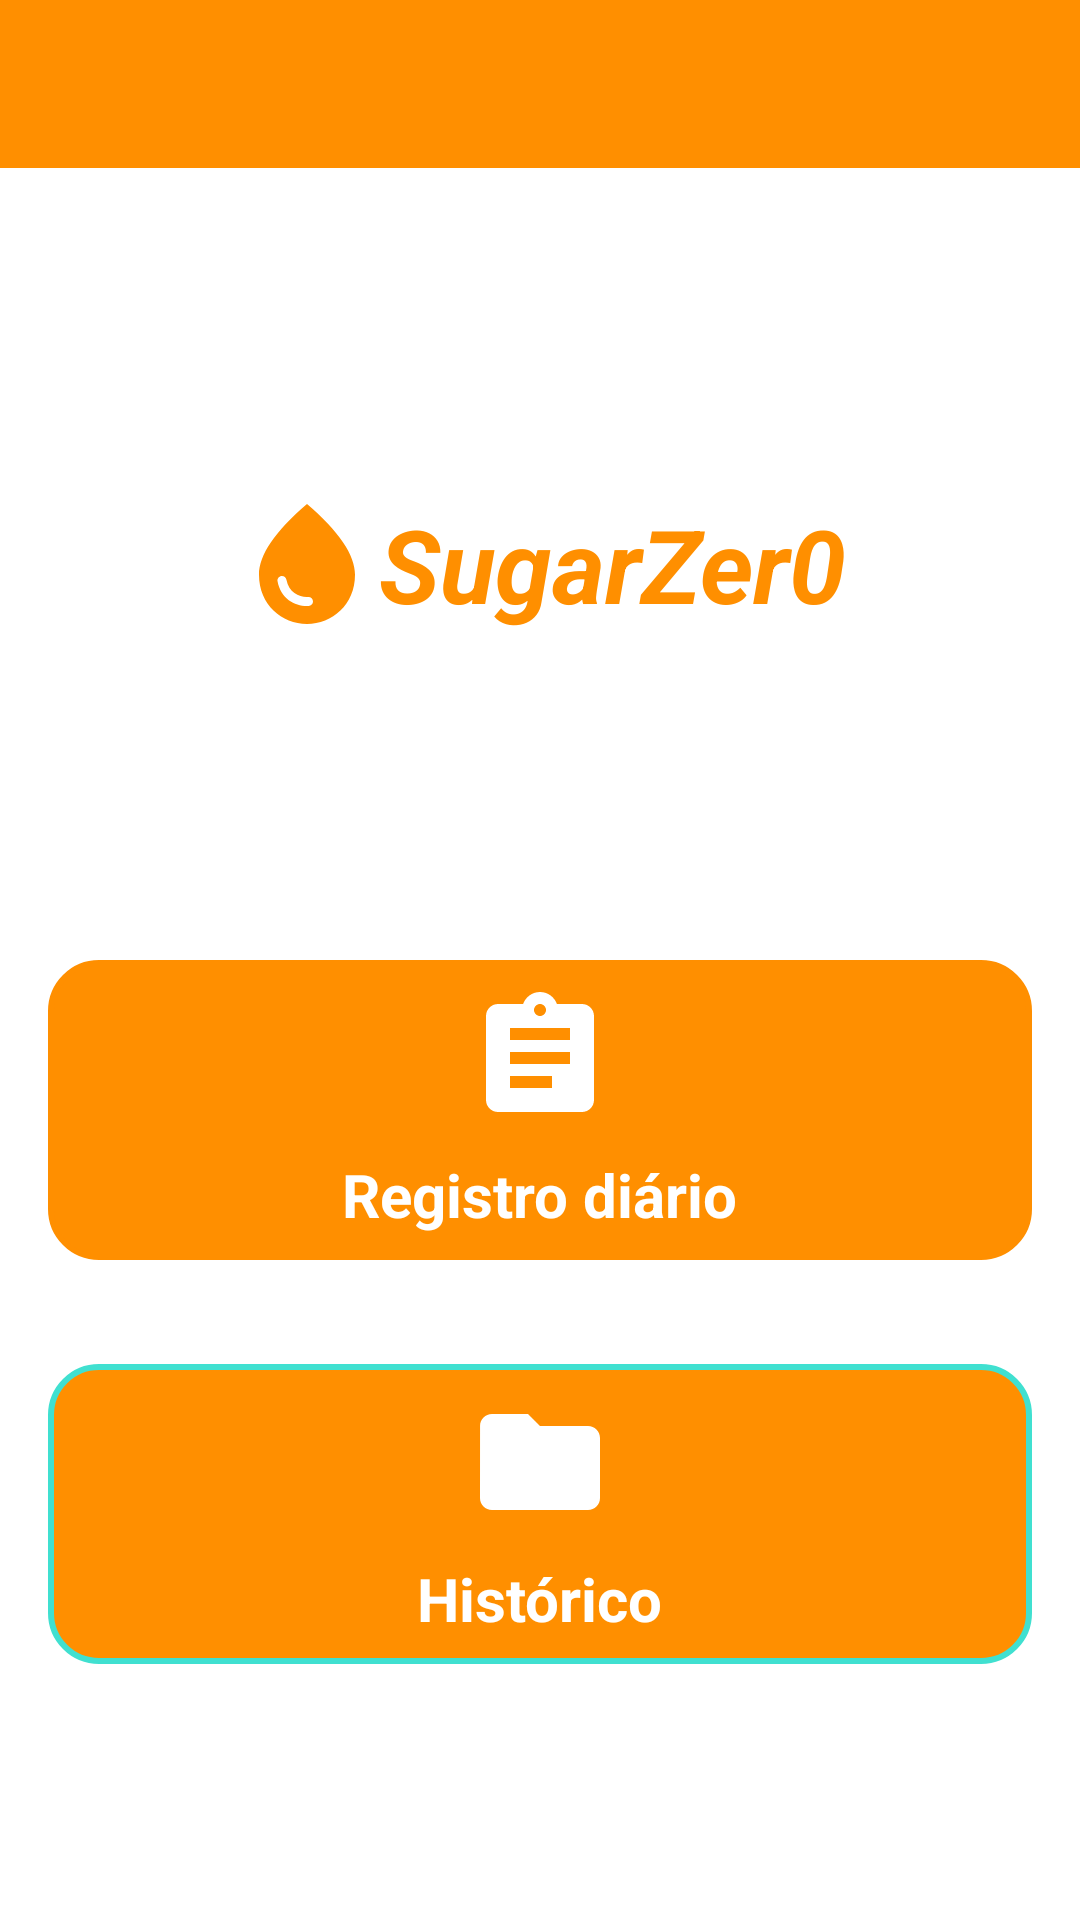

The Android layout XML behind this screen, and the referenced resources:
<!-- AndroidManifest.xml: application theme Theme.SugarZero -->
<!-- res/layout/activity_principal.xml -->
<?xml version="1.0" encoding="utf-8"?>
<androidx.constraintlayout.widget.ConstraintLayout xmlns:android="http://schemas.android.com/apk/res/android"
    xmlns:app="http://schemas.android.com/apk/res-auto"
    xmlns:tools="http://schemas.android.com/tools"
    android:layout_width="match_parent"
    android:layout_height="match_parent"
    tools:context=".view.PrincipalView">

    //Adicionando toolbar

    <include
        android:id="@+id/include"
        layout="@layout/toolbar" />

    <TextView
        android:id="@+id/tvLogo"
        android:layout_width="wrap_content"
        android:layout_height="wrap_content"
        android:drawablePadding="0dp"
        android:gravity="center"
        android:text="SugarZer0"
        android:textAlignment="center"
        android:textColor="@color/primary_orange"
        android:textSize="34sp"
        android:textStyle="bold|italic"
        app:drawableStartCompat="@drawable/ic_baseline_water_drop_24"
        app:layout_constraintBottom_toTopOf="@+id/ivRegistro"
        app:layout_constraintEnd_toEndOf="parent"
        app:layout_constraintStart_toStartOf="parent"
        app:layout_constraintTop_toBottomOf="@+id/include" />


    <ImageView
        android:id="@+id/ivRegistro"
        android:layout_width="match_parent"
        android:layout_height="100dp"
        android:layout_marginStart="16dp"
        android:layout_marginEnd="16dp"
        android:background="@drawable/my_border"
        android:backgroundTint="@color/primary_orange"
        app:layout_constraintEnd_toEndOf="parent"
        app:layout_constraintHorizontal_bias="0.0"
        app:layout_constraintStart_toStartOf="parent"
        app:layout_constraintTop_toTopOf="@+id/guidelineHorizontal" />

    <TextView
        android:id="@+id/tvRegistro"
        android:layout_width="wrap_content"
        android:layout_height="wrap_content"
        android:background="@android:color/transparent"
        android:drawableTop="@drawable/ic_registro_novo"
        android:drawablePadding="8dp"
        android:text="Registro diário"
        android:textColor="@color/white"
        android:textSize="20sp"
        android:textStyle="bold"
        app:layout_constraintBottom_toBottomOf="@+id/ivRegistro"
        app:layout_constraintEnd_toEndOf="@+id/ivRegistro"
        app:layout_constraintStart_toStartOf="@+id/ivRegistro"
        app:layout_constraintTop_toTopOf="@+id/ivRegistro" />

    <ImageView
        android:id="@+id/ivHistorico"
        android:layout_width="match_parent"
        android:layout_height="100dp"
        android:layout_marginStart="16dp"
        android:layout_marginEnd="16dp"
        android:background="@drawable/my_border"
        app:layout_constraintBottom_toBottomOf="parent"
        app:layout_constraintEnd_toEndOf="parent"
        app:layout_constraintHorizontal_bias="0.0"
        app:layout_constraintStart_toStartOf="parent"
        app:layout_constraintTop_toBottomOf="@+id/ivRegistro"
        app:layout_constraintVertical_bias="0.29000002" />

    <TextView
        android:id="@+id/tvHistorico"
        android:layout_width="wrap_content"
        android:layout_height="wrap_content"
        android:background="@android:color/transparent"
        android:drawableTop="@drawable/ic_historico_novo"
        android:drawablePadding="8dp"
        android:text="Histórico"
        android:textColor="@color/white"
        android:textSize="20sp"
        android:textStyle="bold"
        app:layout_constraintBottom_toBottomOf="@+id/ivHistorico"
        app:layout_constraintEnd_toEndOf="@+id/ivHistorico"
        app:layout_constraintStart_toStartOf="@+id/ivHistorico"
        app:layout_constraintTop_toTopOf="@+id/ivHistorico" />

    <androidx.constraintlayout.widget.Guideline
        android:id="@+id/guideline"
        android:layout_width="wrap_content"
        android:layout_height="wrap_content"
        android:orientation="vertical"
        app:layout_constraintGuide_percent="0.5" />

    <androidx.constraintlayout.widget.Guideline
        android:id="@+id/guidelineHorizontal"
        android:layout_width="wrap_content"
        android:layout_height="wrap_content"
        android:orientation="horizontal"
        app:layout_constraintGuide_percent="0.5" />


</androidx.constraintlayout.widget.ConstraintLayout>
<!-- res/layout/toolbar.xml (included above) -->
<?xml version="1.0" encoding="utf-8"?>
<androidx.appcompat.widget.Toolbar
    xmlns:android="http://schemas.android.com/apk/res/android"
    xmlns:app="http://schemas.android.com/apk/res-auto"
    android:id="@+id/toolbar"
    android:layout_width="match_parent"
    android:layout_height="wrap_content"
    android:background="@color/primary_orange"
    app:navigationIcon="@drawable/ic_baseline_arrow_back_24"
    app:title=""
    app:titleTextColor="@color/white"
    >


</androidx.appcompat.widget.Toolbar>
<!-- resources referenced by this layout -->
<resources>
  <color name="primary_orange">#ff8f00</color>
  <color name="white">#FFFFFFFF</color>
  <!-- drawable ic_baseline_water_drop_24 (drawable) -->
  <vector
      android:height="48dp"
      android:tint="#FF8F00"
      android:viewportHeight="24"
      android:viewportWidth="24"
      android:width="48dp"
      xmlns:android="http://schemas.android.com/apk/res/android">
      <path
          android:fillColor="@android:color/white"
          android:pathData="M12,2c-5.33,4.55 -8,8.48 -8,11.8c0,4.98 3.8,8.2 8,8.2s8,-3.22 8,-8.2C20,10.48 17.33,6.55 12,2zM7.83,14c0.37,0 0.67,0.26 0.74,0.62c0.41,2.22 2.28,2.98 3.64,2.87c0.43,-0.02 0.79,0.32 0.79,0.75c0,0.4 -0.32,0.73 -0.72,0.75c-2.13,0.13 -4.62,-1.09 -5.19,-4.12C7.01,14.42 7.37,14 7.83,14z"/>
  </vector>
  <!-- drawable ic_historico_novo (drawable) -->
  <vector
      android:height="48dp"
      android:tint="#FFFFFF"
      android:viewportHeight="24"
      android:viewportWidth="24"
      android:width="48dp"
      xmlns:android="http://schemas.android.com/apk/res/android">
      <path android:fillColor="@android:color/white" android:pathData="M10,4H4c-1.1,0 -1.99,0.9 -1.99,2L2,18c0,1.1 0.9,2 2,2h16c1.1,0 2,-0.9 2,-2V8c0,-1.1 -0.9,-2 -2,-2h-8l-2,-2z"/>
  </vector>
  <!-- drawable ic_registro_novo (drawable) -->
  <vector
      android:autoMirrored="true"
      android:height="48dp"
      android:tint="#ffffff"
      android:viewportHeight="24"
      android:viewportWidth="24"
      android:width="48dp"
      xmlns:android="http://schemas.android.com/apk/res/android">
      <path android:fillColor="@android:color/white" android:pathData="M19,3h-4.18C14.4,1.84 13.3,1 12,1c-1.3,0 -2.4,0.84 -2.82,2L5,3c-1.1,0 -2,0.9 -2,2v14c0,1.1 0.9,2 2,2h14c1.1,0 2,-0.9 2,-2L21,5c0,-1.1 -0.9,-2 -2,-2zM12,3c0.55,0 1,0.45 1,1s-0.45,1 -1,1 -1,-0.45 -1,-1 0.45,-1 1,-1zM14,17L7,17v-2h7v2zM17,13L7,13v-2h10v2zM17,9L7,9L7,7h10v2z"/>
  </vector>
  <!-- drawable my_border (drawable-v24) -->
  <?xml version="1.0" encoding="utf-8"?>
  <shape xmlns:android="http://schemas.android.com/apk/res/android"
      android:shape="rectangle" >
  
      
      <solid
          android:color="@color/primary_orange" >
      </solid>
  
      
      <stroke
          android:width="2dp"
          android:color="@color/green" >
      </stroke>
  
      
      <corners
          android:radius="16dp"   >
      </corners>
  
  </shape>
  <style name="Theme.SugarZero" parent="Theme.MaterialComponents.DayNight.NoActionBar">
          
          <item name="colorPrimary">@color/primary_orange</item>
          <item name="colorPrimaryVariant">@color/light_orange</item>
          <item name="colorOnPrimary">@color/white</item>
          
          <item name="colorSecondary">@color/primary_orange</item>
          <item name="colorSecondaryVariant">@color/dark_orange</item>
          <item name="colorOnSecondary">@color/black</item>
          
          <item name="android:statusBarColor" tools:targetApi="l">?attr/colorPrimaryVariant</item>
          
      </style>
  <color name="green">#40e0d0</color>
  <color name="light_orange">#ffc046</color>
  <color name="dark_orange">#c56000</color>
  <color name="black">#FF000000</color>
</resources>
